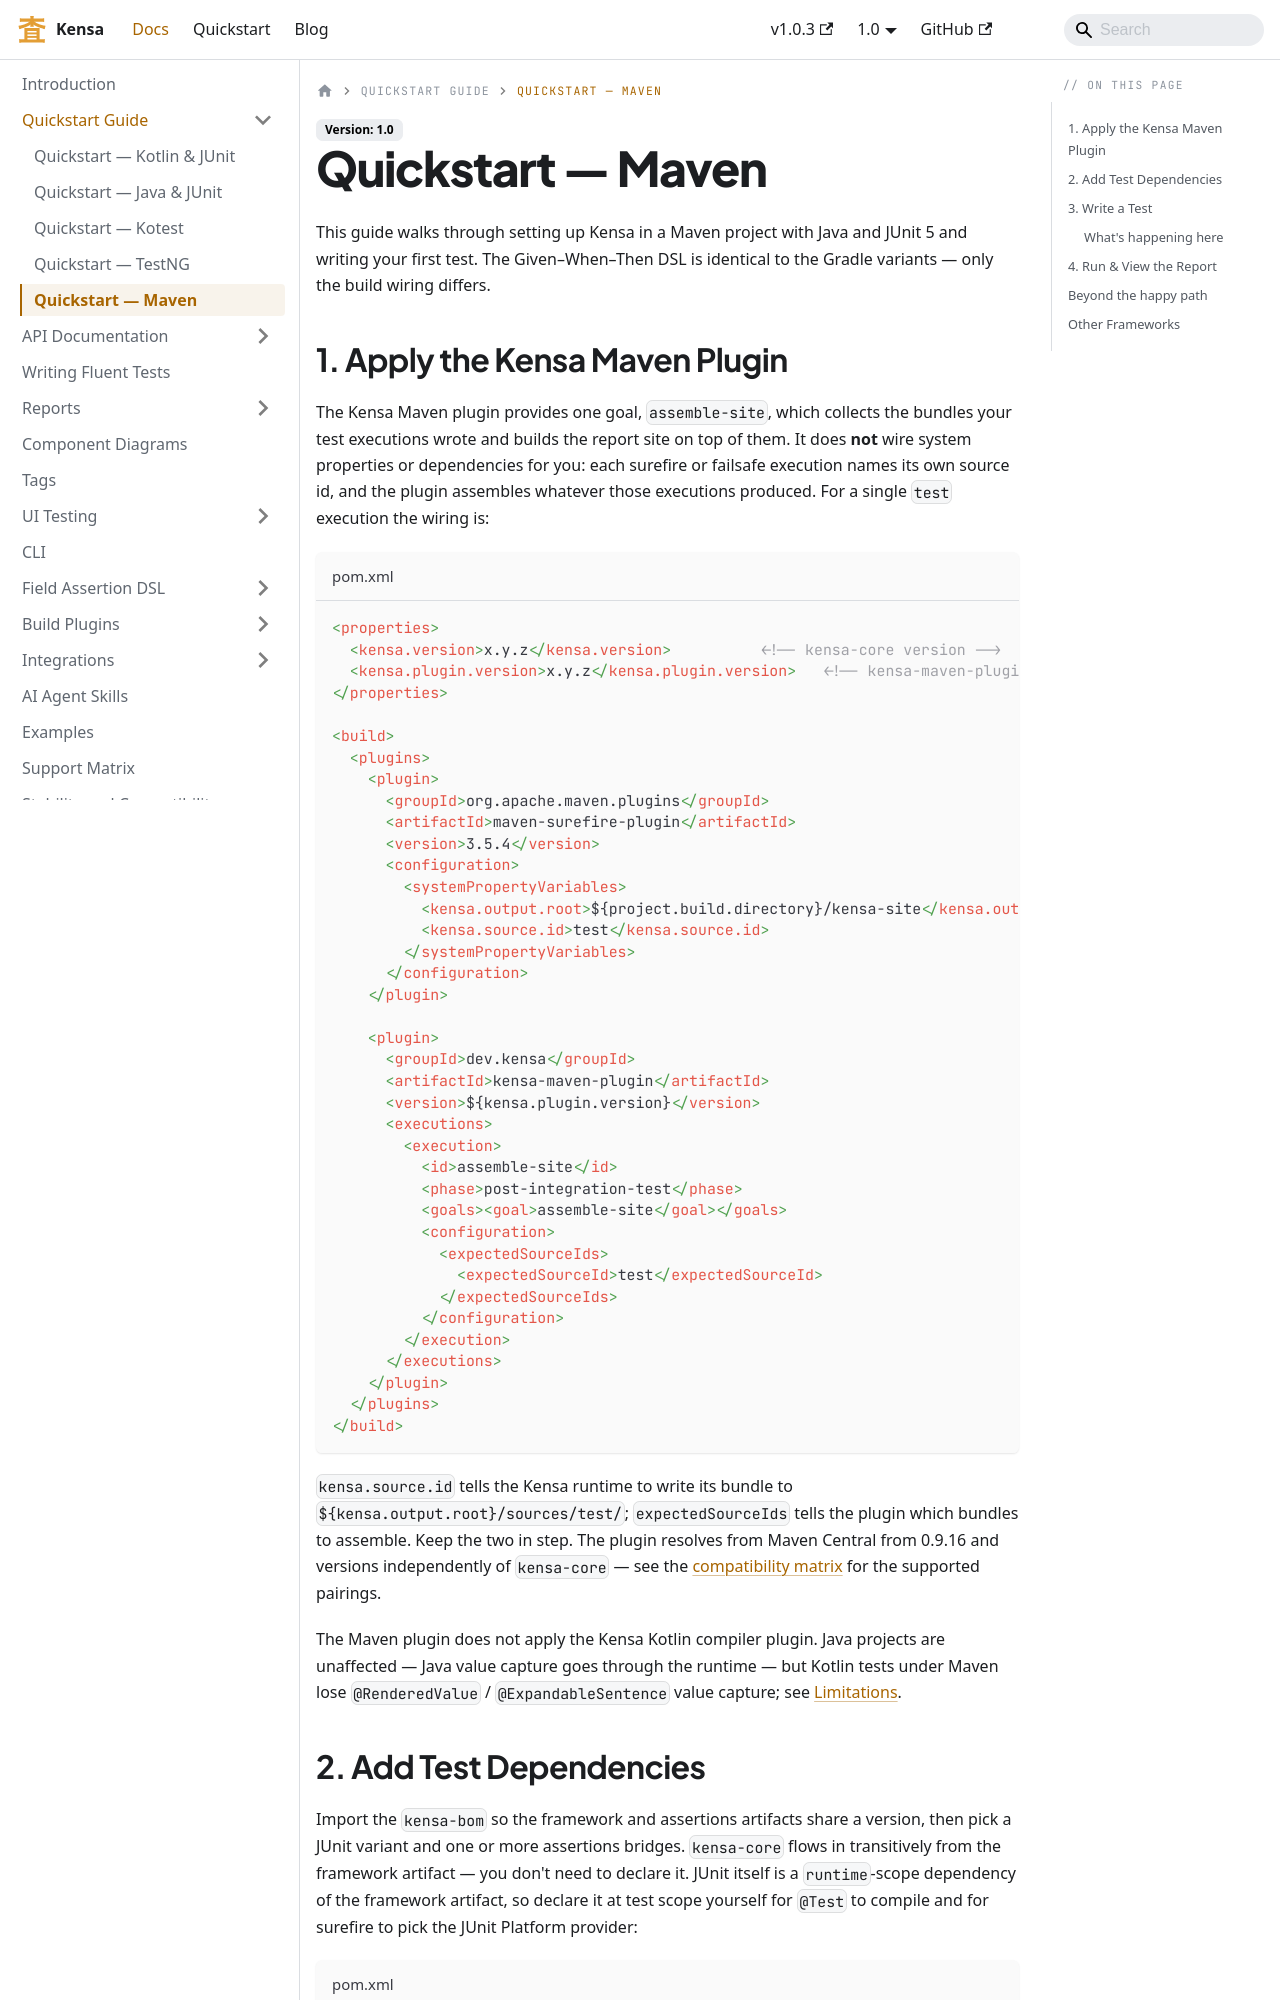

repository: kensa-dev/kensa · page: docs/quickstart/maven-quickstart.html · generator: docusaurus

---
title: BDD Testing with Maven — Quickstart
sidebar_label: Quickstart — Maven
sidebar_position: 5
description: Step-by-step guide to adding Kensa to a Maven project with JUnit 5, writing your first Given-When-Then test, and viewing the generated HTML report.
---

# Quickstart — Maven

This guide walks through setting up Kensa in a Maven project with Java and JUnit 5 and writing your first test. The Given–When–Then DSL is identical to the Gradle variants — only the build wiring differs.
